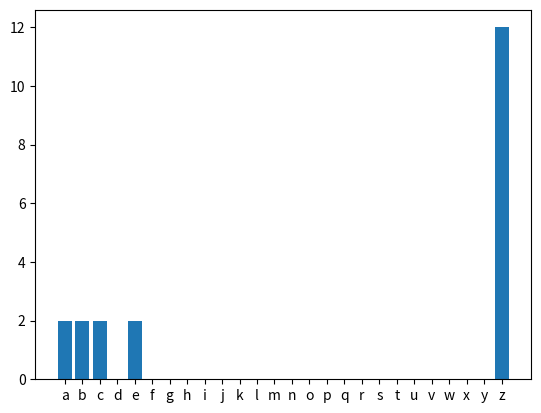

This figure's Python source:
import matplotlib.pyplot as plt
#<리스트 객체의 인덱스값 리턴 / ord(), chr() 시각화>
print('1. 일반 for 문을 이용해서 값을 출력 해보자')
my_list=['멍멍이', '야옹이', '꽥꽥이']
for w in my_list:
    print(w, len(w))
print(my_list[0][0])
print(my_list[1])
print(my_list[2])

'''
print('2. 일반 문자열 for 문을 이용해서 값을 출력 해보자')
my_list='일반 문자열 for 문을 이용해서 값을 출력 해보자'
for w in my_list: #문자열도 인덱스로
    print(w,len(w))
'''
print('3. for 문을 이용해서 값을 출력해보자 영문자 출력의 연습')
print('\n 영문자로 이루어진 글자중에서 각 문자의 빈도를 알고싶다')

word = 'abcezzzzzz'*2
h_res=[0]*26
print(h_res, end='\n')
print()
for c in word:
    h_res[ord(c)- ord('a')] +=1
print(h_res)

#plt.plot(h_res) # 그래프 Line 2D 그래프
#plt.show() #그래프 표시
print('4. for 문을 이용해서 값과 객체를 출력할 수 있는 구문을 시각화 해보자')
print('\n 영소문자로 이루어진 글자중에서 각 문자의 빈도를 알고 싶다')

left = list(range(26)) # 0~25
labels = [chr(i + ord('a')) for i in range(26)]
plt.bar(left, h_res, tick_label = labels)
plt.show()